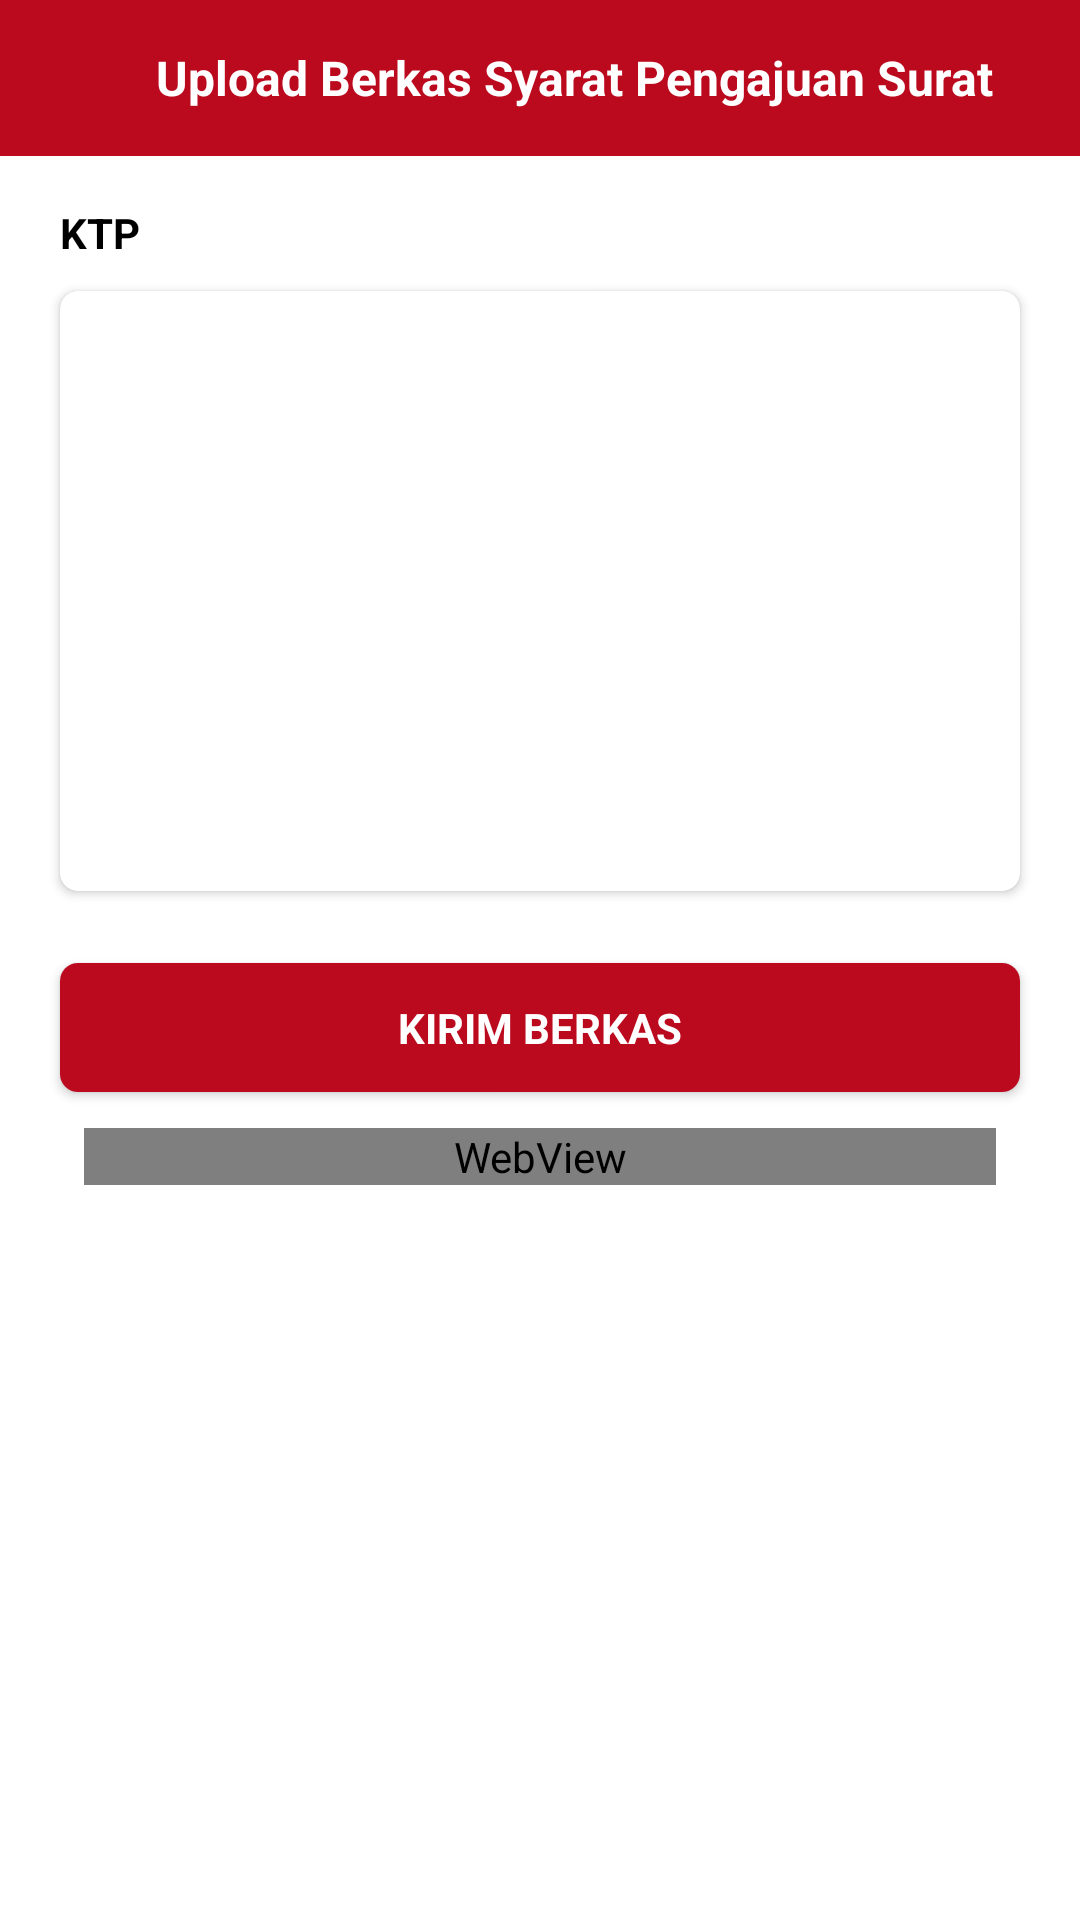

Here is an Android app screen rendered from its layout file. Give the layout XML and the strings, colors and styles it references.
<!-- AndroidManifest.xml: application theme Theme.Appgo -->
<!-- res/layout/activity_upload_syarat_pengajuan_surat.xml -->
<?xml version="1.0" encoding="utf-8"?>
<RelativeLayout xmlns:android="http://schemas.android.com/apk/res/android"
    xmlns:app="http://schemas.android.com/apk/res-auto"
    xmlns:tools="http://schemas.android.com/tools"
    android:layout_width="match_parent"
    android:layout_height="match_parent"
    tools:context=".UploadSyaratPengajuanSuratActivity">

    <LinearLayout
        android:layout_width="match_parent"
        android:layout_height="match_parent"
        android:orientation="vertical">

        <LinearLayout
            android:layout_width="match_parent"
            android:layout_height="wrap_content"
            android:background="@drawable/bg_lay_register"
            android:orientation="horizontal">

            <ImageView
                android:id="@+id/btnBack"
                android:layout_width="52dp"
                android:layout_height="52dp"
                android:layout_weight="0"
                android:padding="12dp"
                android:tint="@color/white"
                app:srcCompat="@drawable/ic_baseline_arrow_back_24" />

            <LinearLayout
                android:layout_width="match_parent"
                android:layout_height="wrap_content"
                android:layout_gravity="center_vertical"
                android:layout_marginRight="16dp"
                android:layout_weight="0"
                android:orientation="vertical"
                android:paddingTop="12dp"
                android:paddingBottom="12dp">

                <TextView
                    android:id="@+id/txtJudul"
                    android:layout_width="match_parent"
                    android:layout_height="wrap_content"
                    android:layout_gravity="center_vertical"
                    android:layout_weight="0"
                    android:text="Upload Berkas Syarat Pengajuan Surat"
                    android:textColor="@color/white"
                    android:textSize="16sp"
                    android:textStyle="bold" />

            </LinearLayout>

        </LinearLayout>

        <androidx.core.widget.NestedScrollView
            android:layout_width="match_parent"
            android:layout_height="match_parent"
            android:layout_weight="1"
            android:fillViewport="true">

            <LinearLayout
                android:layout_width="match_parent"
                android:layout_height="wrap_content"
                android:orientation="vertical"
                android:padding="16dp">

                <TextView
                    android:id="@+id/txtSyarat"
                    android:layout_width="match_parent"
                    android:layout_height="wrap_content"
                    android:layout_marginLeft="4dp"
                    android:layout_marginRight="4dp"
                    android:layout_marginBottom="6dp"
                    android:text="KTP"
                    android:textColor="@color/black"
                    android:textSize="14sp"
                    android:textStyle="bold" />

                <androidx.cardview.widget.CardView
                    android:layout_width="match_parent"
                    android:layout_height="200dp"
                    android:layout_marginLeft="4dp"
                    android:layout_marginTop="4dp"
                    android:layout_marginRight="4dp"
                    android:layout_marginBottom="12dp"
                    app:cardCornerRadius="6dp">

                    <ImageView
                        android:id="@+id/imgFoto"
                        android:layout_width="match_parent"
                        android:layout_height="match_parent"
                        tools:srcCompat="@tools:sample/avatars" />

                    <ImageView
                        android:id="@+id/imgFoto2"
                        android:layout_width="48dp"
                        android:layout_height="48dp"
                        android:layout_gravity="center_horizontal|center_vertical"
                        android:tint="@color/gray_3"
                        app:srcCompat="@drawable/baseline_camera_alt_black_48dp" />
                </androidx.cardview.widget.CardView>

                <androidx.cardview.widget.CardView
                    android:id="@+id/btnKirim"
                    android:layout_width="match_parent"
                    android:layout_height="wrap_content"
                    android:layout_gravity="center_horizontal"
                    android:layout_marginLeft="4dp"
                    android:layout_marginTop="12dp"
                    android:layout_marginRight="4dp"
                    android:layout_marginBottom="12dp"
                    app:cardCornerRadius="6dp">

                    <TextView
                        android:id="@+id/textView28"
                        android:layout_width="match_parent"
                        android:layout_height="wrap_content"
                        android:background="@drawable/bg_lay_register"
                        android:paddingLeft="24dp"
                        android:paddingTop="12dp"
                        android:paddingRight="24dp"
                        android:paddingBottom="12dp"
                        android:text="KIRIM BERKAS"
                        android:textAlignment="center"
                        android:textColor="@color/white"
                        android:textSize="14sp"
                        android:textStyle="bold" />
                </androidx.cardview.widget.CardView>

                <WebView
                    android:id="@+id/webDetail"
                    android:layout_width="match_parent"
                    android:layout_height="wrap_content"
                    android:layout_marginLeft="12dp"
                    android:layout_marginRight="12dp" />

            </LinearLayout>
        </androidx.core.widget.NestedScrollView>

    </LinearLayout>
</RelativeLayout>
<!-- resources referenced by this layout -->
<resources>
  <color name="black">#FF000000</color>
  <color name="gray_3">#333333</color>
  <color name="white">#FFFFFFFF</color>
  <!-- drawable bg_lay_register (drawable) -->
  <?xml version="1.0" encoding="utf-8"?>
  <shape xmlns:android="http://schemas.android.com/apk/res/android">
      <gradient
          android:startColor="@color/colorPrimary"
          android:endColor="@color/blue" android:angle="-90"/>
  </shape>
  <style name="Theme.Appgo" parent="Theme.MaterialComponents.Light.NoActionBar">
          
          <item name="colorPrimary">@color/colorPrimary</item>
          <item name="colorPrimaryVariant">@color/colorPrimary</item>
          <item name="colorOnPrimary">@color/white</item>
  
          <item name="colorSecondary">@color/colorPrimary</item>
          <item name="colorSecondaryVariant">@color/colorPrimary</item>
          <item name="colorOnSecondary">@color/white</item>
  
          <item name="colorPrimaryDark">@color/colorPrimary</item>
      </style>
  <color name="colorPrimary">#BB0A1E</color>
  <color name="blue">#BB0A1E</color>
</resources>
